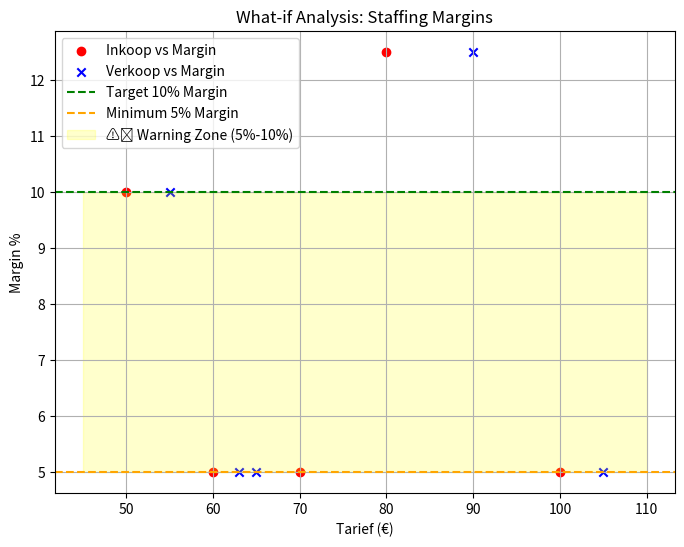

Here is the Python script that generated this plot:
import matplotlib.pyplot as plt
import pandas as pd

def staffing_margin(inkoop, verkoop):
    margin = ((verkoop - inkoop) / inkoop) * 100
    if margin < 5:
        margin = 5
    if margin >= 10:
        status = "✅ OK (profitable)"
    else:
        status = "⚠️ Warning (margin too low)"
    return margin, status

scenarios = [
    {"inkoop": 50, "verkoop": 55},
    {"inkoop": 60, "verkoop": 63},
    {"inkoop": 70, "verkoop": 65},
    {"inkoop": 80, "verkoop": 90},
    {"inkoop": 100, "verkoop": 105},
]

results = []
for s in scenarios:
    margin, status = staffing_margin(s["inkoop"], s["verkoop"])
    results.append({"inkoop": s["inkoop"], "verkoop": s["verkoop"], "margin": margin, "status": status})

df = pd.DataFrame(results)

print("{:<8} {:<8} {:<8} {:<25}".format("inkoop", "verkoop", "margin", "status"))
for index, row in df.iterrows():
    print("{:<8} {:<8} {:<8.1f} {:<25}".format(row['inkoop'], row['verkoop'], row['margin'], row['status']))

plt.figure(figsize=(8,6))
plt.scatter(df["inkoop"], df["margin"], color="red", label="Inkoop vs Margin", marker="o")
plt.scatter(df["verkoop"], df["margin"], color="blue", label="Verkoop vs Margin", marker="x")

plt.axhline(10, color="green", linestyle="--", label="Target 10% Margin")
plt.axhline(5, color="orange", linestyle="--", label="Minimum 5% Margin")

plt.fill_between(
    x=[df["inkoop"].min()-5, df["verkoop"].max()+5], 
    y1=5, 
    y2=10, 
    color="yellow", 
    alpha=0.2, 
    label="⚠️ Warning Zone (5%-10%)"
)

plt.title("What-if Analysis: Staffing Margins")
plt.xlabel("Tarief (€)")
plt.ylabel("Margin %")
plt.legend()
plt.grid(True)
plt.show()
